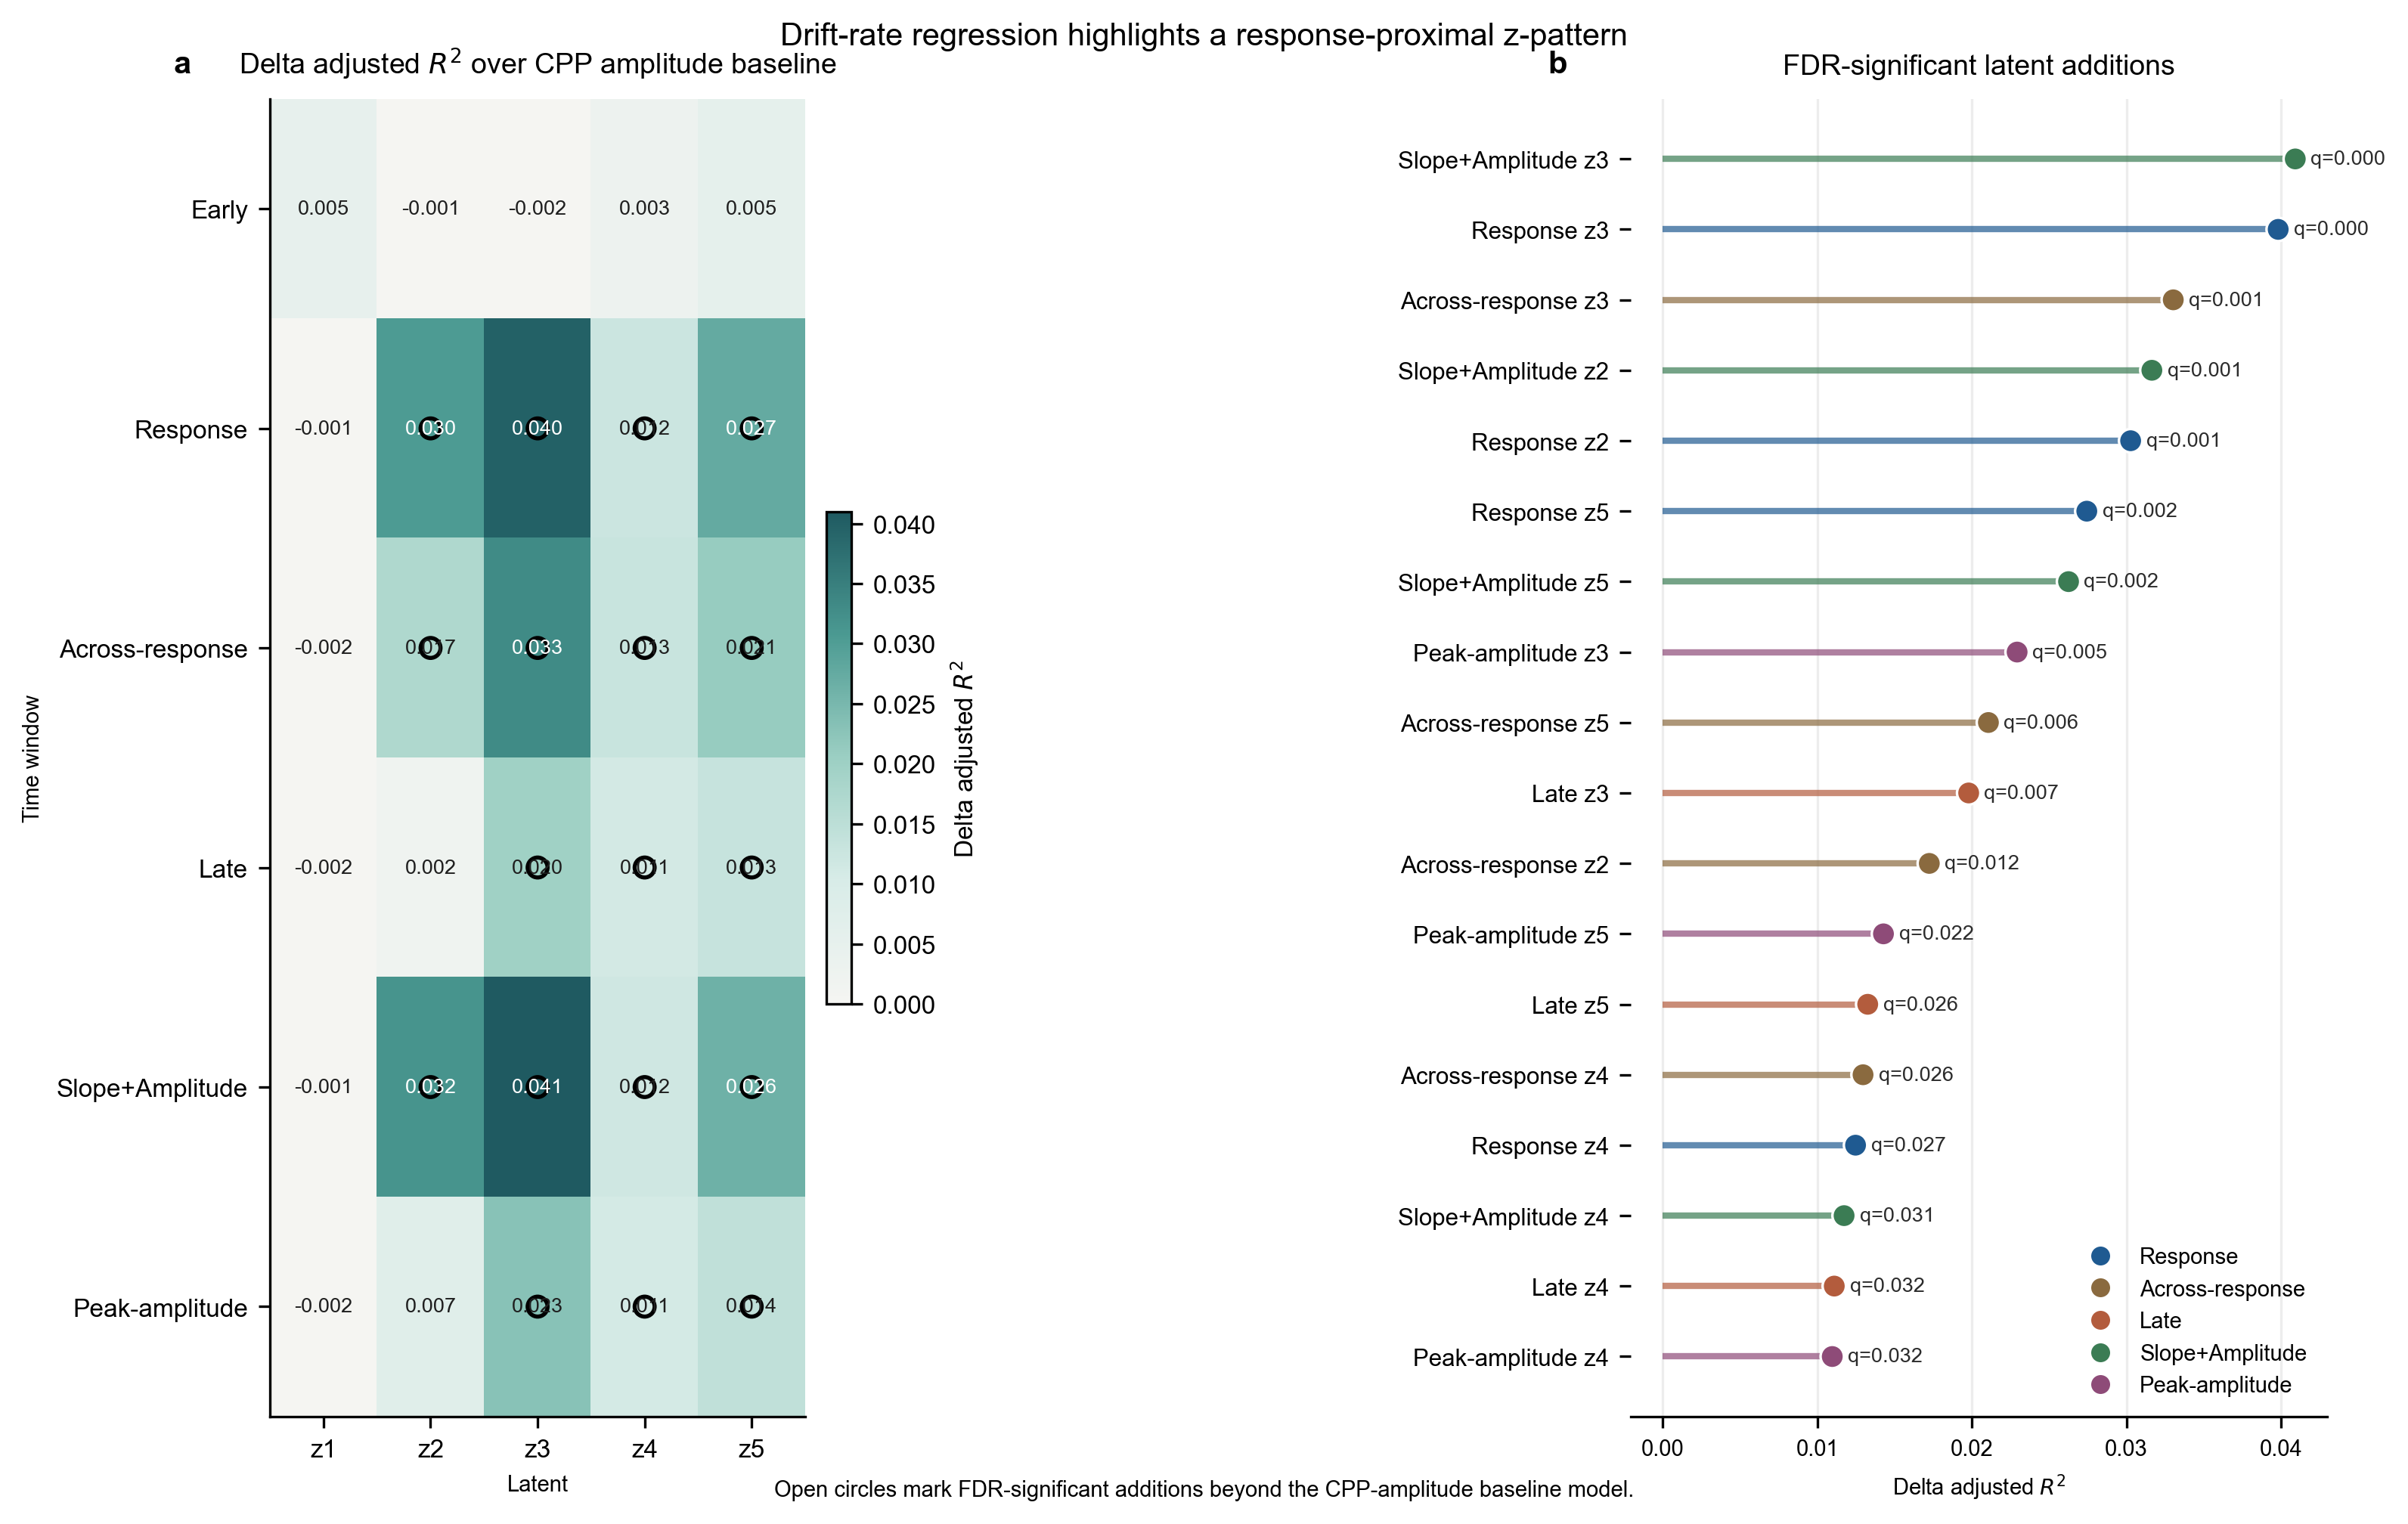

The file beside this chart, header and first rows:
window, window_label, latent, rank, adj_r2, delta_adj_r2_vs_ams, coef, coef_p, anova_p, fdr_reject, anova_q
slps_ams, Slope+Amplitude, z3, slps_ams_r2, 0.6508, 0.04092, -5.676, 1.8515187124684293e-05, 1.8515187124684093e-05, True, 0.0003601
response, Response, z3, response_r2, 0.6497, 0.03982, -5.633, 2.400584152083161e-05, 2.4005841520831383e-05, True, 0.0003601
across_response, Across-response, z3, across_response_r2, 0.6429, 0.03303, -5.364, 0.0001171, 0.0001171, True, 0.001171
slps_ams, Slope+Amplitude, z2, slps_ams_r1, 0.6415, 0.03165, -4.076, 0.0001615, 0.0001615, True, 0.001211
response, Response, z2, response_r1, 0.6401, 0.03027, -4.206, 0.0002221, 0.0002221, True, 0.001332
response, Response, z5, response_r4, 0.6373, 0.02744, -2.782, 0.000428, 0.000428, True, 0.00214
slps_ams, Slope+Amplitude, z5, slps_ams_r4, 0.6361, 0.02626, -2.762, 0.0005621, 0.0005621, True, 0.002409
pams, Peak-amplitude, z3, pams_r2, 0.6328, 0.02293, -4.277, 0.001211, 0.001211, True, 0.004543
across_response, Across-response, z5, across_response_r4, 0.6309, 0.02107, -2.632, 0.00186, 0.00186, True, 0.006198
late, Late, z3, late_r2, 0.6296, 0.0198, -4.38, 0.002497, 0.002497, True, 0.00749
across_response, Across-response, z2, across_response_r1, 0.6271, 0.01725, -3.436, 0.0045, 0.0045, True, 0.01227
pams, Peak-amplitude, z5, pams_r4, 0.6241, 0.01428, -2.115, 0.008961, 0.008961, True, 0.0224
late, Late, z5, late_r4, 0.6231, 0.01326, -2.414, 0.01137, 0.01137, True, 0.02614
across_response, Across-response, z4, across_response_r3, 0.6228, 0.01296, -3.691, 0.0122, 0.0122, True, 0.02614
response, Response, z4, response_r3, 0.6223, 0.01248, -3.596, 0.01367, 0.01367, True, 0.02734
slps_ams, Slope+Amplitude, z4, slps_ams_r3, 0.6216, 0.01174, -3.397, 0.01627, 0.01627, True, 0.0305
late, Late, z4, late_r3, 0.6209, 0.0111, -3.53, 0.0189, 0.0189, True, 0.03248
pams, Peak-amplitude, z4, pams_r3, 0.6208, 0.01097, -3.357, 0.01949, 0.01949, True, 0.03248
pams, Peak-amplitude, z2, pams_r1, 0.6172, 0.007375, -2.268, 0.04604, 0.04604, False, 0.0727
early, Early, z5, early_r4, 0.6153, 0.005447, -2.491, 0.07392, 0.07392, False, 0.1109
early, Early, z1, early_r0, 0.6147, 0.004853, -3.515, 0.08575, 0.08575, False, 0.1225
early, Early, z4, early_r3, 0.6125, 0.002663, 2.287, 0.1507, 0.1507, False, 0.2055
late, Late, z2, late_r1, 0.6116, 0.001794, -1.71, 0.1903, 0.1903, False, 0.2483
response, Response, z1, response_r0, 0.6088, -0.001007, -1.743, 0.4423, 0.4423, False, 0.5376
early, Early, z2, early_r1, 0.6088, -0.001043, 1.724, 0.448, 0.448, False, 0.5376
slps_ams, Slope+Amplitude, z1, slps_ams_r0, 0.6086, -0.001271, -1.566, 0.4863, 0.4863, False, 0.5611
early, Early, z3, early_r2, 0.6079, -0.001894, 1.023, 0.6274, 0.6274, False, 0.6971
across_response, Across-response, z1, across_response_r0, 0.6078, -0.002048, -0.9992, 0.6764, 0.6764, False, 0.7247
pams, Peak-amplitude, z1, pams_r0, 0.6074, -0.002446, -0.3026, 0.9006, 0.9006, False, 0.9226
late, Late, z1, late_r0, 0.6074, -0.002461, 0.2417, 0.9226, 0.9226, False, 0.9226
